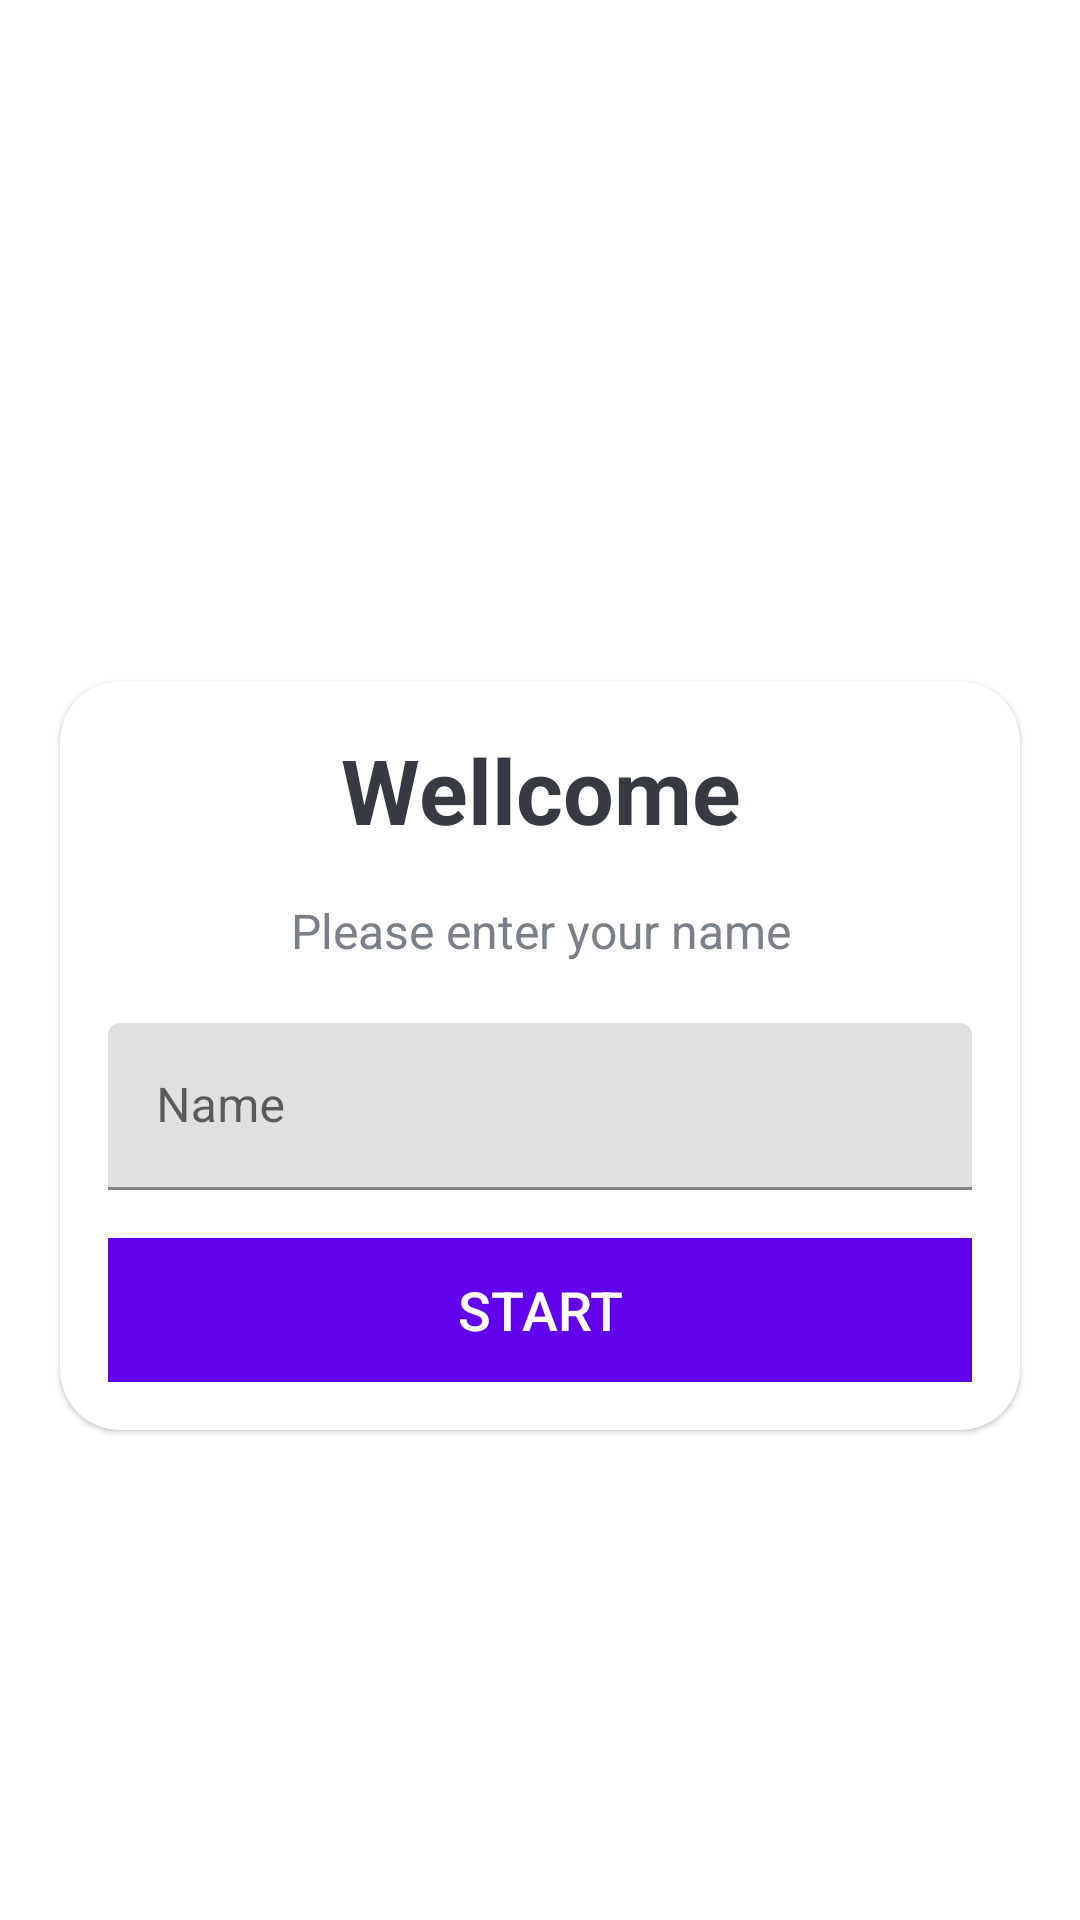

The Android layout XML behind this screen, and the referenced resources:
<!-- AndroidManifest.xml: application theme Theme.QuizApp -->
<!-- res/layout/activity_main.xml -->
<?xml version="1.0" encoding="utf-8"?>
<LinearLayout xmlns:android="http://schemas.android.com/apk/res/android"
    xmlns:app="http://schemas.android.com/apk/res-auto"
    xmlns:tools="http://schemas.android.com/tools"
    android:layout_width="match_parent"
    android:layout_height="match_parent"
    android:orientation="vertical"
    android:background="@drawable/ic_bg"
    android:gravity="center"
    tools:context=".MainActivity">

    <TextView
        android:layout_width="match_parent"
        android:layout_height="wrap_content"
        android:text="Quiz App"
        android:textSize="25sp"
        android:textColor="@color/white"
        android:textStyle="bold"
        android:layout_marginBottom="30dp"
        android:gravity="center"/>

    <com.google.android.material.card.MaterialCardView
        android:layout_width="match_parent"
        android:layout_height="wrap_content"
        android:layout_marginStart="20dp"
        android:layout_marginEnd="20dp"
        app:cardCornerRadius="20dp"
        android:background="@color/white">

        <LinearLayout
            android:layout_width="match_parent"
            android:layout_height="wrap_content"
            android:orientation="vertical"
            android:layout_margin="16dp">

            <TextView
                android:layout_width="match_parent"
                android:layout_height="wrap_content"
                android:text="Wellcome"
                android:textSize="30sp"
                android:textStyle="bold"
                android:gravity="center"
                android:textColor="#363a43"/>

            <TextView
                android:layout_width="match_parent"
                android:layout_height="wrap_content"
                android:text="Please enter your name"
                android:gravity="center"
                android:textSize="16sp"
                android:layout_marginTop="16dp"
                android:textColor="#7a8089"/>

            <com.google.android.material.textfield.TextInputLayout
                android:layout_width="match_parent"
                android:layout_height="wrap_content"
                style="@style/ThemeOverlay.Material3.TextInputEditText.OutlinedBox"
                android:layout_marginTop="20dp">

                <androidx.appcompat.widget.AppCompatEditText
                    android:id="@+id/nameET"
                    android:layout_width="match_parent"
                    android:layout_height="wrap_content"
                    android:hint="Name"
                    android:inputType="textCapWords"
                    android:textColor="#363a43"
                    android:textColorHint="#7A8089"/>

            </com.google.android.material.textfield.TextInputLayout>

            <Button
                android:id="@+id/startBtn"
                android:layout_width="match_parent"
                android:layout_height="wrap_content"
                android:layout_marginTop="16dp"
                android:text="Start"
                android:background="@color/design_default_color_primary"
                android:textColor="@color/white"
                android:textSize="18sp"/>

        </LinearLayout>


    </com.google.android.material.card.MaterialCardView>

</LinearLayout>
<!-- resources referenced by this layout -->
<resources>
  <style name="Theme.QuizApp" parent="Theme.MaterialComponents.DayNight.NoActionBar">
          
          <item name="colorPrimary">@color/purple_500</item>
          <item name="colorPrimaryVariant">@color/purple_700</item>
          <item name="colorOnPrimary">@color/white</item>
          
          <item name="colorSecondary">@color/teal_200</item>
          <item name="colorSecondaryVariant">@color/teal_700</item>
          <item name="colorOnSecondary">@color/black</item>
          
          <item name="android:statusBarColor" tools:targetApi="l">?attr/colorPrimaryVariant</item>
          
  
          <item name="android:windowFullscreen">true</item>
      </style>
  <!-- not gathered from this repository: default colours our renderer supplied (Android Studio template values) -->
  <color name="purple_500">#FF6200EE</color>
  <color name="purple_700">#FF3700B3</color>
  <color name="teal_200">#FF03DAC5</color>
  <color name="teal_700">#FF018786</color>
  <color name="black">#FF000000</color>
  <color name="white">#FFFFFFFF</color>
</resources>
